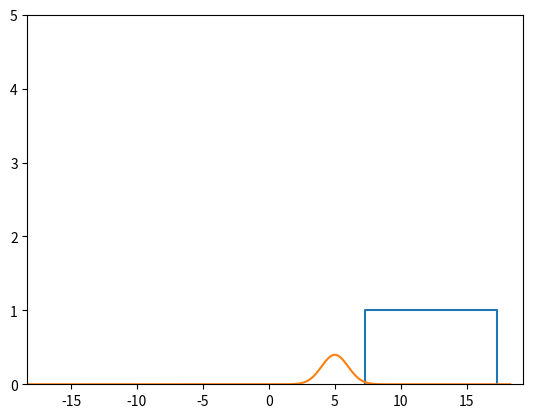

Python code for this plot:
from numpy import pi, sqrt, exp, linspace, zeros
from numpy.ma import masked_inside
from matplotlib.pyplot import figure, ion, ioff, draw, plot, show, legend, axis, xlabel, ylabel, title, pause

""" Variabler """
h_c		= 1.973e2	# [MeV fm]
E0p		= 3727		# [MeV]
c		= 3e5		# [fm / as]
x_0		= 5			# [fm]
a		= 1			# [fm]
k		= 1.38		# [fm^-1]
V_0		= 34		# [MeV]
A		= ( 1. / ( 2 * pi * a ** 2 ) ) ** ( 1. / 4 )
x_1		= 7.3		# [fm]
x_2		= x_1 + 10	# [fm]
T		= 1e-3		# [as]
N_x		= int(1e3)	# Antall x verdier
N_t		= int(1e4)	# Antall t verdier
N_c		= int(1e2)	# Avstand mellom utregninger som skal plottes
dx		= ( 2 * ( x_2 + 1 ) ) / N_x
dt		= T / N_t

x	= linspace(- 1 - x_2, 1 + x_2, N_x)
Psi	= zeros(N_x).astype("complex64")
a_x	= zeros(N_x).astype("complex64")

Psi0	= lambda x: A * exp( - ( x - x_0 ) ** 2 / ( 4 * a ** 2 ) ) * exp( 1j * k * x )
V		= lambda x: V_0 * masked_inside(x, x_1, x_2).mask

Psi = Psi0(x)
V_x = V(x)

"""
Schroodinger likningen:
d Psi / dt = ( h_ i / 2 m ) ( d^2 Psi / dx^2 ) - ( V i / h_ ) Psi
a(1) = v(1.5) - v(0.5) / dx = ( psi(2) - 2 * psi(1) + psi(0) ) / ( dx ** 2 )
v(1.5) = psi(2) - psi(1) / dx
"""

ion()
figure()
axis((x[0], x[-1] + 1, 0, 5))
plot([x_1 - 1e-10, x_1, x_2, x_2 + 1e-10], [0, 1, 1, 0])
linje = plot(x, abs(Psi) ** 2)
draw()

t = 0
while t < T:
	a_x[1 : N_x - 1] = ( Psi[2 : N_x] - 2 * Psi[1 : N_x - 1] + Psi[0 : N_x - 2] ) / dx ** 2
	v = ( h_c * c * 1j / ( 2. * E0p ) ) * a_x - ( V_x * 1j * c / h_c ) * Psi
	Psi = Psi + v * dt
	if c == N_c:
		linje[0].set_ydata(abs(Psi) ** 2)
		draw()
		pause(1e-10)
	
	t += dt
	
ioff()

show()